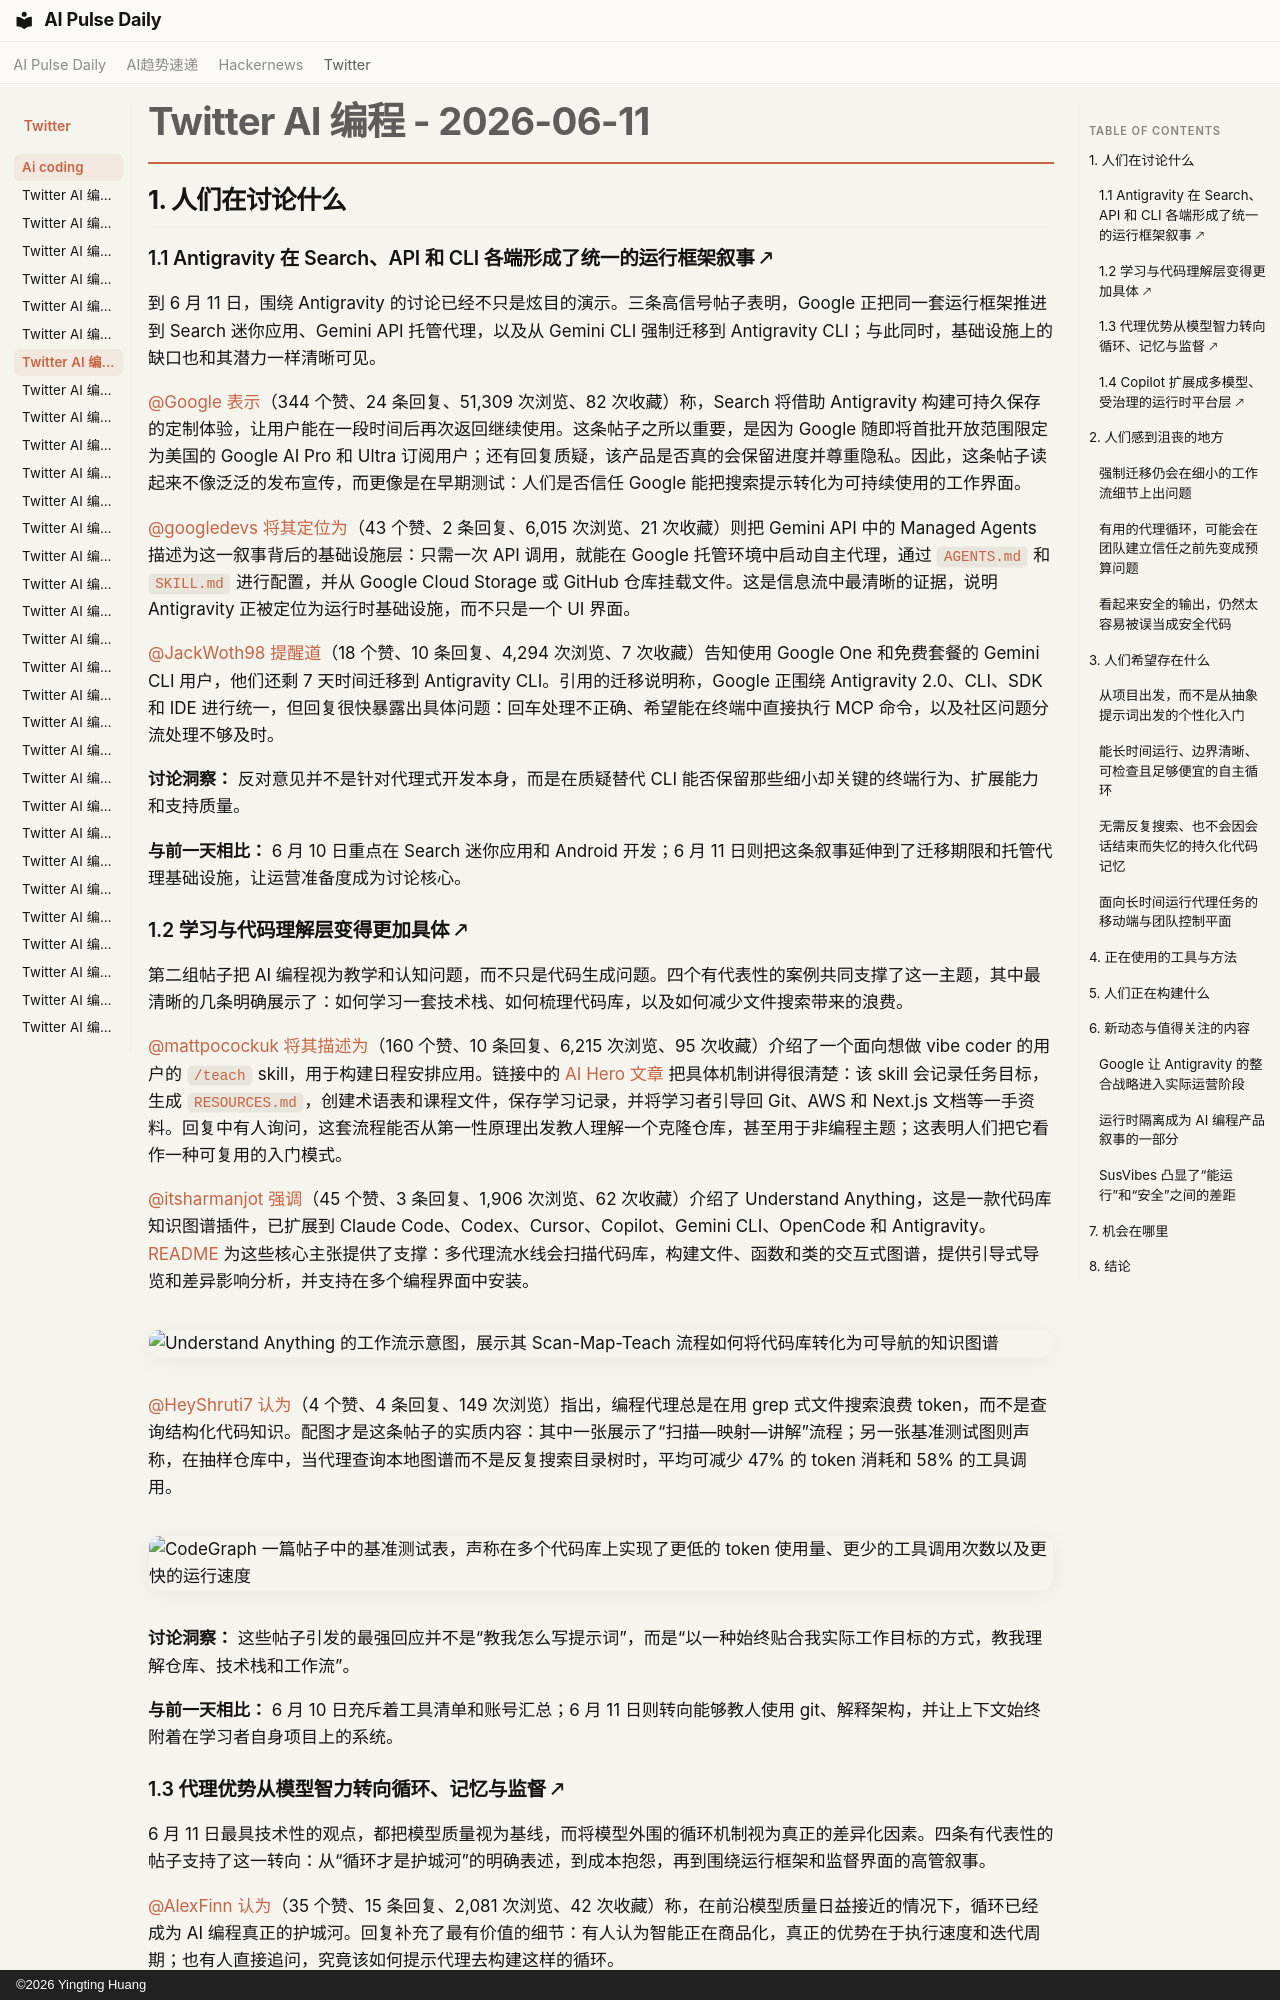

repository: vibewatch/vibewatch.github.io · page: twitter/ai-coding/2026-06-11.zh/index.html · generator: mkdocs · copyright: ©2026 Yingting Huang

# Twitter AI 编程 - 2026-06-11

## 1. 人们在讨论什么

### 1.1 Antigravity 在 Search、API 和 CLI 各端形成了统一的运行框架叙事 🡕

到 6 月 11 日，围绕 Antigravity 的讨论已经不只是炫目的演示。三条高信号帖子表明，Google 正把同一套运行框架推进到 Search 迷你应用、Gemini API 托管代理，以及从 Gemini CLI 强制迁移到 Antigravity CLI；与此同时，基础设施上的缺口也和其潜力一样清晰可见。

[@Google](https://x.com/Google) [表示](https://x.com/Google/status/2064724770877210945)（344 个赞、24 条回复、51,309 次浏览、82 次收藏）称，Search 将借助 Antigravity 构建可持久保存的定制体验，让用户能在一段时间后再次返回继续使用。这条帖子之所以重要，是因为 Google 随即将首批开放范围限定为美国的 Google AI Pro 和 Ultra 订阅用户；还有回复质疑，该产品是否真的会保留进度并尊重隐私。因此，这条帖子读起来不像泛泛的发布宣传，而更像是在早期测试：人们是否信任 Google 能把搜索提示转化为可持续使用的工作界面。

[@googledevs](https://x.com/googledevs) [将其定位为](https://x.com/googledevs/status/2064875262416679420)（43 个赞、2 条回复、6,015 次浏览、21 次收藏）则把 Gemini API 中的 Managed Agents 描述为这一叙事背后的基础设施层：只需一次 API 调用，就能在 Google 托管环境中启动自主代理，通过 `AGENTS.md` 和 `SKILL.md` 进行配置，并从 Google Cloud Storage 或 GitHub 仓库挂载文件。这是信息流中最清晰的证据，说明 Antigravity 正被定位为运行时基础设施，而不只是一个 UI 界面。

[@JackWoth98](https://x.com/JackWoth98) [提醒道](https://x.com/JackWoth98/status/2065146474305106272)（18 个赞、10 条回复、4,294 次浏览、7 次收藏）告知使用 Google One 和免费套餐的 Gemini CLI 用户，他们还剩 7 天时间迁移到 Antigravity CLI。引用的迁移说明称，Google 正围绕 Antigravity 2.0、CLI、SDK 和 IDE 进行统一，但回复很快暴露出具体问题：回车处理不正确、希望能在终端中直接执行 MCP 命令，以及社区问题分流处理不够及时。

**讨论洞察：** 反对意见并不是针对代理式开发本身，而是在质疑替代 CLI 能否保留那些细小却关键的终端行为、扩展能力和支持质量。

**与前一天相比：** 6 月 10 日重点在 Search 迷你应用和 Android 开发；6 月 11 日则把这条叙事延伸到了迁移期限和托管代理基础设施，让运营准备度成为讨论核心。

### 1.2 学习与代码理解层变得更加具体 🡕

第二组帖子把 AI 编程视为教学和认知问题，而不只是代码生成问题。四个有代表性的案例共同支撑了这一主题，其中最清晰的几条明确展示了：如何学习一套技术栈、如何梳理代码库，以及如何减少文件搜索带来的浪费。

[@mattpocockuk](https://x.com/mattpocockuk) [将其描述为](https://x.com/mattpocockuk/status/2065068530387591319)（160 个赞、10 条回复、6,215 次浏览、95 次收藏）介绍了一个面向想做 vibe coder 的用户的 `/teach` skill，用于构建日程安排应用。链接中的 [AI Hero 文章](https://www.aihero.dev/learn-anything-with-my-teach-skill) 把具体机制讲得很清楚：该 skill 会记录任务目标，生成 `RESOURCES.md`，创建术语表和课程文件，保存学习记录，并将学习者引导回 Git、AWS 和 Next.js 文档等一手资料。回复中有人询问，这套流程能否从第一性原理出发教人理解一个克隆仓库，甚至用于非编程主题；这表明人们把它看作一种可复用的入门模式。

[@itsharmanjot](https://x.com/itsharmanjot) [强调](https://x.com/itsharmanjot/status/2064963706816282999)（45 个赞、3 条回复、1,906 次浏览、62 次收藏）介绍了 Understand Anything，这是一款代码库知识图谱插件，已扩展到 Claude Code、Codex、Cursor、Copilot、Gemini CLI、OpenCode 和 Antigravity。[README](https://github.com/Egonex-AI/Understand-Anything/blob/main/README.md) 为这些核心主张提供了支撑：多代理流水线会扫描代码库，构建文件、函数和类的交互式图谱，提供引导式导览和差异影响分析，并支持在多个编程界面中安装。

![Understand Anything 的工作流示意图，展示其 Scan-Map-Teach 流程如何将代码库转化为可导航的知识图谱](https://pbs.twimg.com/media/HKg5jAFawAAW05x.jpg)

[@HeyShruti7](https://x.com/HeyShruti7) [认为](https://x.com/HeyShruti7/status/2064949482563993804)（4 个赞、4 条回复、149 次浏览）指出，编程代理总是在用 grep 式文件搜索浪费 token，而不是查询结构化代码知识。配图才是这条帖子的实质内容：其中一张展示了“扫描—映射—讲解”流程；另一张基准测试图则声称，在抽样仓库中，当代理查询本地图谱而不是反复搜索目录树时，平均可减少 47% 的 token 消耗和 58% 的工具调用。

![CodeGraph 一篇帖子中的基准测试表，声称在多个代码库上实现了更低的 token 使用量、更少的工具调用次数以及更快的运行速度](https://pbs.twimg.com/media/HKgshO2bYAA1JiJ.png)

**讨论洞察：** 这些帖子引发的最强回应并不是“教我怎么写提示词”，而是“以一种始终贴合我实际工作目标的方式，教我理解仓库、技术栈和工作流”。

**与前一天相比：** 6 月 10 日充斥着工具清单和账号汇总；6 月 11 日则转向能够教人使用 git、解释架构，并让上下文始终附着在学习者自身项目上的系统。
